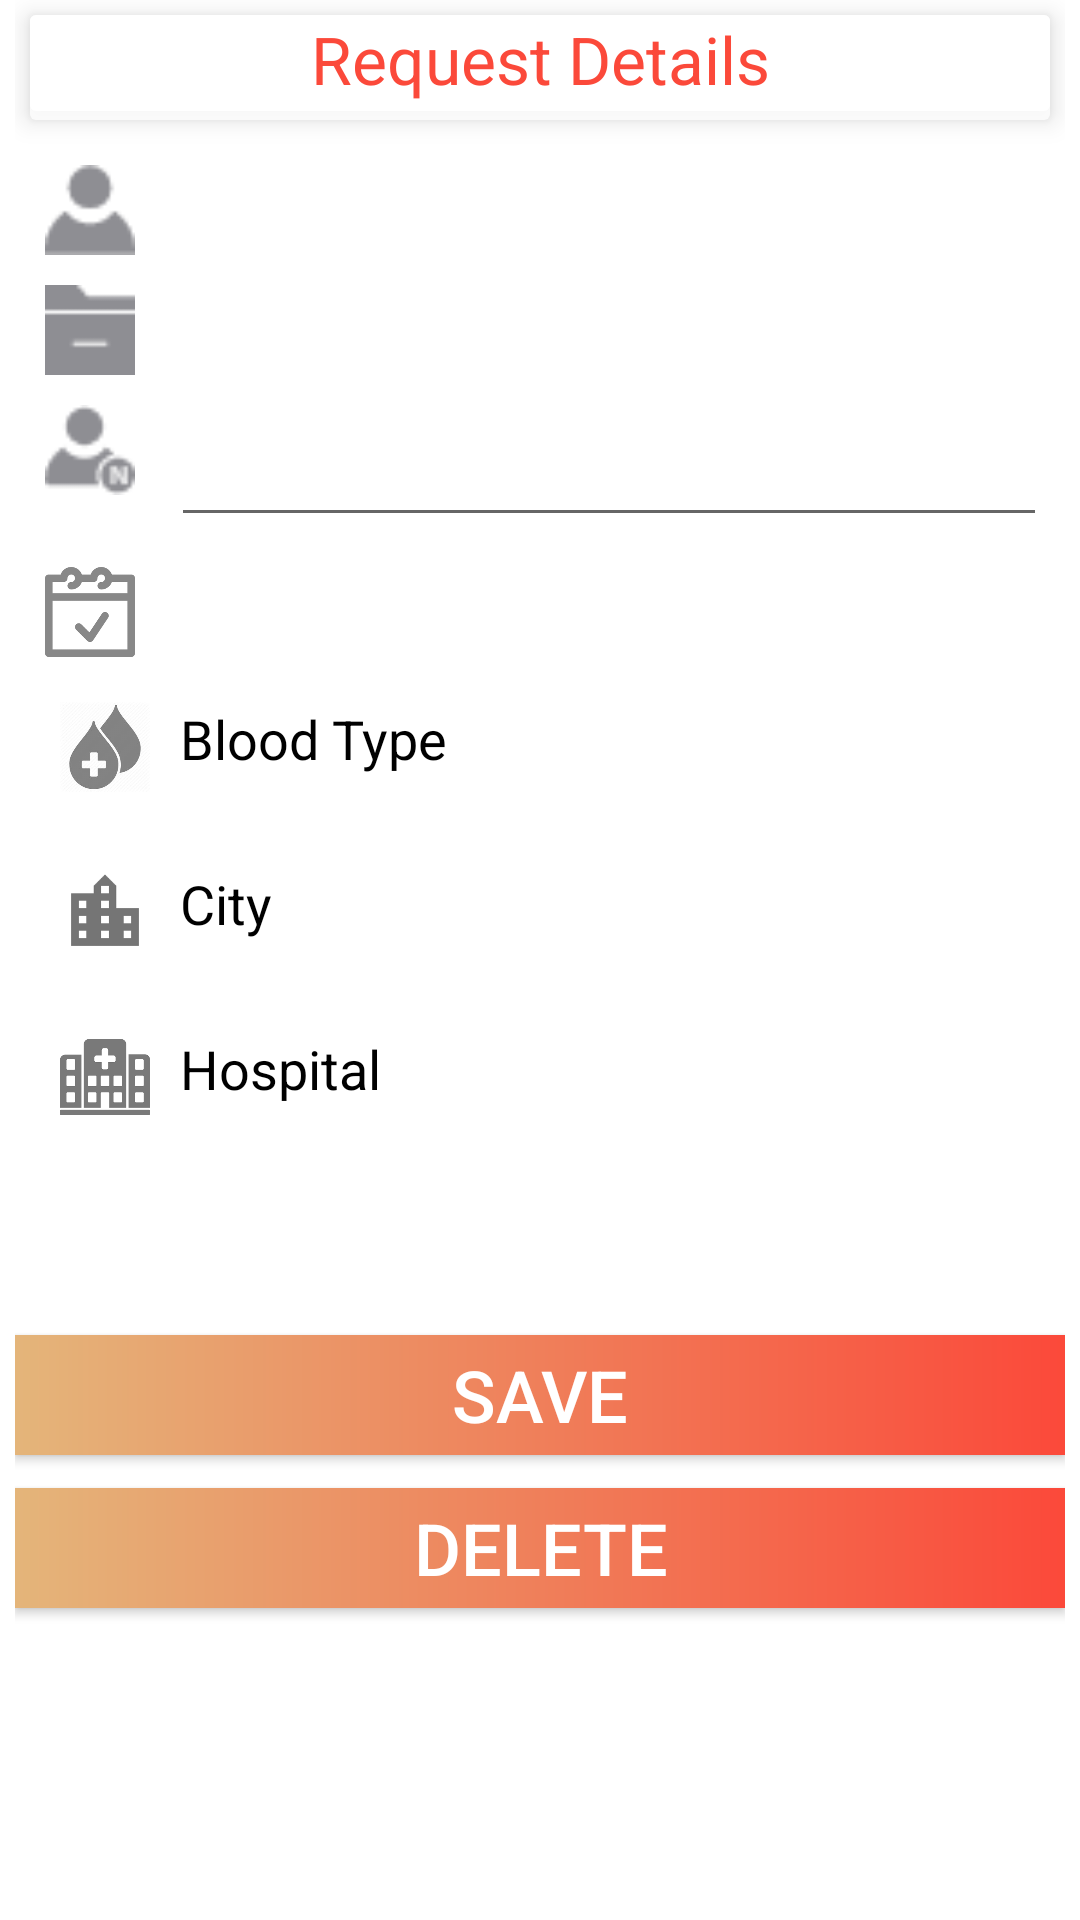

This screen was rendered from an Android layout file. Write that file and the resources it references.
<!-- AndroidManifest.xml: application theme AppTheme -->
<!-- res/layout/activity_my_cases_details.xml -->
<?xml version="1.0" encoding="utf-8"?>
<RelativeLayout

    android:layout_height="match_parent"
    android:layout_width="match_parent"
    xmlns:android="http://schemas.android.com/apk/res/android"
    android:background="@color/white">

    <LinearLayout xmlns:android="http://schemas.android.com/apk/res/android"
        xmlns:app="http://schemas.android.com/apk/res-auto"
        xmlns:tools="http://schemas.android.com/tools"
        android:layout_width="match_parent"
        android:id="@+id/main_layout"
        android:layout_height="match_parent"
        android:orientation="vertical"
        tools:context="com.example.d7om7.wareed.RequestActivity"
        android:background="@color/white"
        android:weightSum="1"
        android:layout_marginLeft="5dp"
        android:layout_marginRight="5dp"
        android:layout_centerVertical="true"
        android:layout_centerHorizontal="true">

        <TextView
            android:layout_margin="5dp"
            android:layout_width="match_parent"
            android:layout_height="35dp"
            android:backgroundTint="@color/white"
            android:text="Request Details"
            android:textAlignment="center"
            android:textSize="22sp"
            android:layout_alignParentTop="true"
            android:textColor="@color/DarkRed"
            android:background="@drawable/shadow"
            android:elevation="5dp"
            android:id="@+id/textView" >

        </TextView>


        <ScrollView
            android:layout_width="match_parent"
            android:layout_height="350dp"
            android:layout_marginBottom="50dp">

            <LinearLayout
                android:layout_margin="5dp"
                android:layout_width="match_parent"
                android:layout_height="wrap_content"
                android:orientation="vertical"
                android:layout_marginBottom="5dp"
                tools:context="com.example.d7om7.wareed.RequestActivity"
                android:weightSum="1">


                <LinearLayout
                    android:layout_width="match_parent"
                    android:layout_height="wrap_content"
                    android:layout_margin="5dp"
                    android:orientation="horizontal">

                    <ImageView
                        android:id="@+id/imageView6"
                        android:layout_width="30dp"
                        android:layout_height="30dp"
                        android:layout_centerVertical="true"
                        android:src="@drawable/group112" />

                    <TextView
                        android:id="@+id/pantienName"
                        android:layout_width="305dp"
                        android:layout_height="wrap_content"
                        android:layout_alignParentEnd="true"
                        android:layout_alignParentTop="true"
                        android:layout_marginLeft="12dp"
                        android:layout_marginRight="12dp"
                        android:maxLength="20"
                        android:textColor="@color/black"
                        android:textSize="20sp" />

                </LinearLayout>


                <LinearLayout
                    android:layout_margin="5dp"
                    android:layout_width="match_parent"
                    android:layout_height="wrap_content">
                    <ImageView
                        android:layout_width="30dp"
                        android:layout_height="30dp"
                        android:src="@drawable/a1212"
                        android:layout_centerVertical="true"
                        android:layout_alignParentStart="true" />
                    <TextView
                        android:textSize="20sp"
                        android:textColor="@color/black"
                        android:id="@+id/fileNumber"
                        android:layout_width="305dp"
                        android:layout_height="wrap_content"
                        android:inputType="number"
                        android:maxLength="15"
                        android:layout_marginLeft="12dp"
                        android:layout_marginRight="12dp"
                        android:layout_alignParentTop="true"
                        android:layout_alignParentEnd="true" />


                </LinearLayout>

                <LinearLayout
                    android:layout_margin="5dp"
                    android:layout_width="match_parent"
                    android:layout_height="wrap_content">

                    <ImageView
                        android:layout_width="30dp"
                        android:layout_height="30dp"
                        android:src="@drawable/a5432"
                        android:layout_centerVertical="true"
                        android:layout_alignParentStart="true" />
                    <EditText
                        android:id="@+id/countDone"
                        android:layout_width="305dp"
                        android:layout_height="wrap_content"
                        android:inputType="number"
                        android:maxLength="1"
                        android:textColor="@color/black"
                        android:textSize="20sp"
                        android:layout_marginLeft="12dp"
                        android:layout_marginRight="12dp"
                        android:layout_alignParentTop="true"
                        android:layout_alignParentEnd="true" />

                </LinearLayout>

                <LinearLayout
                    android:layout_margin="5dp"
                    android:layout_width="match_parent"
                    android:layout_height="wrap_content">

                    <ImageView
                        android:layout_width="30dp"
                        android:layout_height="30dp"
                        android:src="@drawable/patientstate"
                        android:layout_centerVertical="true"
                        android:layout_alignParentStart="true"
                        android:id="@+id/imageView8" />
                    <TextView
                        android:id="@+id/reasonOfRequist"
                        android:layout_width="305dp"
                        android:layout_height="wrap_content"
                        android:textColor="@color/black"
                        android:textSize="20sp"
                        android:layout_marginLeft="12dp"
                        android:layout_marginRight="12dp"
                        android:layout_alignParentTop="true"
                        android:layout_toEndOf="@+id/imageView8" />


                </LinearLayout>


                <LinearLayout
                    android:layout_margin="10dp"
                    android:layout_width="350dp"
                    android:layout_height="35dp">

                    <ImageView
                        android:layout_width="30dp"
                        android:layout_height="30dp"
                        android:src="@drawable/blood"
                        android:alpha="0.7"/>

                    <TextView
                        android:id="@+id/textView2"
                        android:layout_width="100dp"
                        android:layout_height="wrap_content"
                        android:layout_marginLeft="10dp"
                        android:layout_marginRight="10dp"
                        android:text="Blood Type"
                        android:layout_alignParentLeft="true"
                        android:textSize="18sp"
                        android:textColor="@color/black"

                        android:layout_alignBottom="@+id/planets_spiner" />

                    <TextView
                        android:id="@+id/bloodType"
                        android:layout_width="200dp"
                        android:layout_height="wrap_content"
                        android:layout_alignParentRight="true"
                        android:textAlignment="center" />


                </LinearLayout>

                <LinearLayout
                    android:layout_margin="10dp"
                    android:layout_width="350dp"
                    android:layout_height="35dp"
                    >

                    <ImageView
                        android:layout_width="30dp"
                        android:layout_height="30dp"
                        android:src="@drawable/city"/>
                    <TextView
                        android:id="@+id/textView2"
                        android:layout_width="100dp"
                        android:layout_height="wrap_content"
                        android:layout_alignBottom="@+id/city_spiner"
                        android:layout_marginLeft="10dp"
                        android:layout_marginRight="10dp"
                        android:text="City"
                        android:textColor="@color/black"
                        android:textSize="18sp" />

                    <TextView
                        android:id="@+id/namecity"
                        android:layout_width="200dp"
                        android:layout_height="wrap_content"
                        android:layout_alignParentRight="true"
                        android:textAlignment="center" />

                </LinearLayout>

                <LinearLayout
                    android:layout_margin="10dp"
                    android:layout_width="350dp"
                    android:layout_height="35dp">
                    <ImageView
                        android:layout_width="30dp"
                        android:layout_height="30dp"
                        android:src="@drawable/hospital"/>

                    <TextView
                        android:id="@+id/textView2"
                        android:layout_width="100dp"
                        android:layout_height="wrap_content"
                        android:layout_alignBottom="@+id/Hospetal_spiner"
                        android:layout_alignParentStart="true"
                        android:layout_marginLeft="10dp"
                        android:layout_marginRight="10dp"
                        android:text="Hospital"
                        android:textColor="@color/black"
                        android:textSize="18sp" />

                    <TextView
                        android:id="@+id/nameHospetal"
                        android:layout_width="200dp"
                        android:layout_height="wrap_content"
                        android:layout_alignParentRight="true"
                        android:textAlignment="center" />

                </LinearLayout>



            </LinearLayout>
        </ScrollView>

        <Button
            android:id="@+id/button3"
            android:layout_width="match_parent"
            android:layout_height="40dp"
            android:background="@drawable/red_gradient"
            android:onClick="saveChanget"
            android:layout_alignBottom="@+id/button5"
            android:layout_alignParentBottom="true"
            android:text="Save"
            android:textColor="@color/white"
            android:textSize="24sp"

            />

        <Button
            android:id="@+id/button5"
            android:layout_width="match_parent"
            android:layout_height="40dp"
            android:layout_alignParentBottom="true"
            android:background="@drawable/red_gradient"
            android:onClick="deletMyCase"
            android:layout_marginTop="11dp"
            android:text="Delete"
            android:textColor="@color/white"
            android:textSize="24sp"

            />
    </LinearLayout>
</RelativeLayout>
<!-- resources referenced by this layout -->
<resources>
  <color name="DarkRed">#FB493A</color>
  <color name="black">#000000</color>
  <color name="white">#ffffff</color>
  <!-- drawable a1212: png bitmap (drawable, 231 bytes) -->
  <!-- drawable a5432: png bitmap (drawable, 739 bytes) -->
  <!-- drawable blood: jpg bitmap (drawable, 4715 bytes) -->
  <!-- drawable city: png bitmap (drawable, 603 bytes) -->
  <!-- drawable group112: png bitmap (drawable, 584 bytes) -->
  <!-- drawable hospital: png bitmap (drawable, 1719 bytes) -->
  <!-- drawable patientstate: png bitmap (drawable, 2197 bytes) -->
  <!-- drawable red_gradient (drawable) -->
  <?xml version="1.0" encoding="utf-8"?>
  <shape xmlns:android="http://schemas.android.com/apk/res/android"
      android:shape="rectangle">
      <gradient
          android:startColor="@color/LightRedx"
          android:endColor="@color/BoldRed"
          android:angle="180" />
  </shape>
  <!-- drawable shadow (drawable) -->
  <?xml version="1.0" encoding="utf-8"?>
  <layer-list xmlns:android="http://schemas.android.com/apk/res/android">
      <item>
          <shape android:shape="rectangle">
              <solid android:color="#CABBBBBB"/>
              <corners android:radius="2dp" />
          </shape>
      </item>
  
      <item
          android:left="0dp"
          android:right="0dp"
          android:top="0dp"
          android:bottom="3dp">
          <shape android:shape="rectangle">
              <solid android:color="@android:color/white"/>
              <corners android:radius="2dp" />
          </shape>
      </item>
  </layer-list>
  <style name="AppTheme" parent="Theme.AppCompat.Light.NoActionBar">
          
          <item name="colorPrimary">@color/colorPrimary</item>
          <item name="colorPrimaryDark">@color/colorPrimaryDark</item>
          <item name="colorAccent">@color/colorAccent</item>
      </style>
  <color name="LightRedx">#fb493A</color>
  <color name="BoldRed">#e4b57a</color>
  <color name="colorPrimary">#ffffff</color>
  <color name="colorPrimaryDark">#FB493A</color>
  <color name="colorAccent">#FB493A</color>
</resources>
